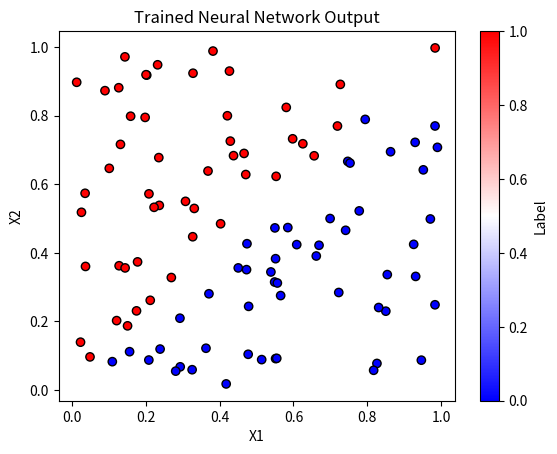
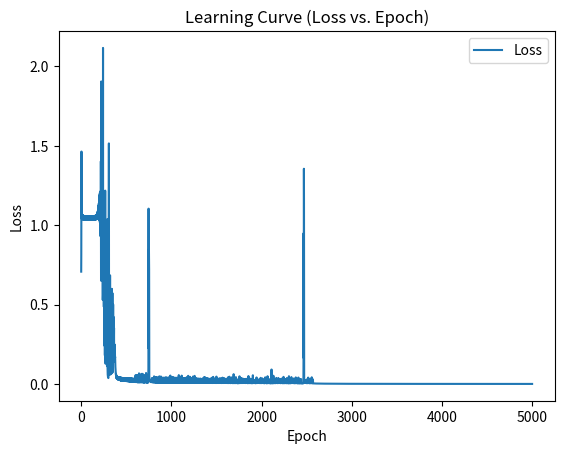
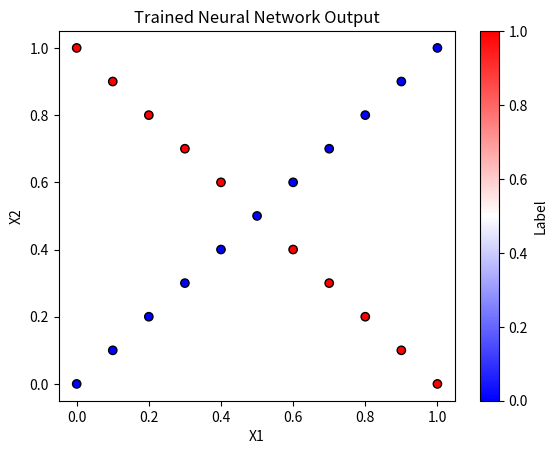
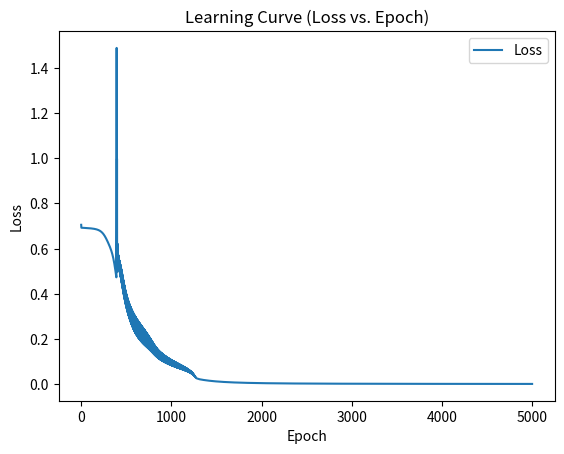

These charts were generated, in order, by the following Python code:
import numpy as np
import matplotlib.pyplot as plt
import matplotlib
matplotlib.use('Agg')  # 強制使用 TkAgg 介面

def sigmoid(x):
    #return x
    return 1 / (1 + np.exp(-x))

def sigmoid_derivative(x):
    #return 1
    return x * (1 - x)

def tanh(x):
    return np.tanh(x)

def tanh_derivative(x):
    return 1 - np.tanh(x) ** 2

def cross_entropy_derivative(y_true, y_pred):
    epsilon = 1e-12  
    y_pred = np.clip(y_pred, epsilon, 1 - epsilon)
    return (y_pred - y_true) / (y_pred * (1 - y_pred))
    
def generate_linear(n=100):  
    pts = np.random.uniform(0 , 1 , (n , 2))
    inputs = []
    labels = []
    for pt in pts:
        inputs.append([pt[0] , pt[1]])
        distance = (pt[0]-pt[1]) / 1.414
        if pt[0] > pt[1]:
            labels.append(0)
        else:
            labels.append(1)
    return np.array(inputs), np.array(labels).reshape(n, 1)

def generate_XOR_easy():
    inputs = []
    labels = []

    for i in range(11):
        inputs.append([0.1*i , 0.1*i])
        labels.append(0)

        if 0.1*i == 0.5:
            continue
        
        inputs.append([0.1*i , 1-0.1*i])
        labels.append(1)

    return np.array(inputs) , np.array(labels).reshape(21 , 1)

def plot_data(inputs, labels, title, filename):
    inputs = np.array(inputs)
    labels = np.array(labels).flatten()
    plt.scatter(inputs[:, 0], inputs[:, 1], c=labels, cmap='bwr', edgecolors='k')
    plt.xlabel("X1")
    plt.ylabel("X2")
    plt.title(title)
    plt.colorbar(label="Label")


    plt.savefig(filename, dpi=300)  
    plt.close()  
    print(f"Saved plot as {filename}")

def plot_comparison(y_true, y_pred):
    for i in range(len(y_true)):
        print(f"Iter{i}  Ground truth: {y_true[i][0]}  prediction: {y_pred[i][0]:.4f}")
    accuracy = np.mean((y_pred > 0.5).astype(int) == y_true) * 100
    epsilon = 1e-12  
    y_pred = np.clip(y_pred, epsilon, 1 - epsilon)
    loss = -np.mean(y_true * np.log(y_pred) + (1 - y_true) * np.log(1 - y_pred))
    print(f"Loss: {loss:.4f}  Accuracy: {accuracy:.1f}%")

def test_neural_network(X_test, y_test, W1, b1, W2, b2, W3, b3):
    Z1 = np.dot(X_test, W1) + b1
    A1 = sigmoid(Z1)
    Z2 = np.dot(A1, W2) + b2
    A2 = sigmoid(Z2)
    Z3 = np.dot(A2, W3) + b3
    A3 = sigmoid(Z3)
    plot_comparison(y_test, A3)

def plot_learning_curve(losses , index):
    plt.plot(range(len(losses)), losses, label="Loss")
    plt.xlabel("Epoch")
    plt.ylabel("Loss")
    plt.title("Learning Curve (Loss vs. Epoch)")
    plt.legend()
    plt.savefig(f"learning_curve_{index}.png", dpi=300)
    plt.close()
    print("Saved plot as learning_curve.png")

def train(X_train , y_train , X_test , y_test , index):    
    losses_1 = []
    
    input_size = 2
    hidden_size_1 = 4
    hidden_size_2 = 4
    output_size = 1
    learning_rate = 0.1
    epochs = 5000

    
    np.random.seed(42)
    W1 = np.random.randn(input_size, hidden_size_1)
    b1 = np.zeros((1, hidden_size_1))
    W2 = np.random.randn(hidden_size_1, hidden_size_2)
    b2 = np.zeros((1, hidden_size_2))
    W3 = np.random.randn(hidden_size_2, output_size)
    b3 = np.zeros((1, output_size))

    
    for epoch in range(epochs):
        # Forward Pass
        Z1 = np.dot(X_train, W1) + b1
        A1 = sigmoid(Z1)
        Z2 = np.dot(A1, W2) + b2
        A2 = sigmoid(Z2)
        Z3 = np.dot(A2, W3) + b3
        A3 = sigmoid(Z3)
        
        
        loss = -np.mean(y_train * np.log(A3 + 1e-12) + (1 - y_train) * np.log(1 - A3 + 1e-12))
        losses_1.append(loss)
        # Backpropagation
        dA3 = cross_entropy_derivative(y_train , A3)
        dZ3 = dA3 * sigmoid_derivative(A3)
        dW3 = np.dot(A2.T, dZ3)
        db3 = np.sum(dZ3, axis=0, keepdims=True)
        
        dA2 = np.dot(dZ3, W3.T)
        dZ2 = dA2 * sigmoid_derivative(A2)
        dW2 = np.dot(A1.T, dZ2)
        db2 = np.sum(dZ2, axis=0, keepdims=True)
        
        dA1 = np.dot(dZ2, W2.T)
        dZ1 = dA1 * sigmoid_derivative(A1)
        dW1 = np.dot(X_train.T, dZ1)
        db1 = np.sum(dZ1, axis=0, keepdims=True)
        
        
        W3 -= learning_rate * dW3
        b3 -= learning_rate * db3
        W2 -= learning_rate * dW2
        b2 -= learning_rate * db2
        W1 -= learning_rate * dW1
        b1 -= learning_rate * db1
        
        if epoch % 500 == 0:
            print(f"Epoch {epoch}: Loss = {loss:.4f}")

    
    predictions = (A3 > 0.5).astype(int)
    plot_data(X_train, predictions, "Trained Neural Network Output", f"nn_output_{index}.png")


    print("Testing Neural Network...")
    test_neural_network(X_test, y_test, W1, b1, W2, b2, W3, b3)

    plot_learning_curve(losses_1 , index)

def train_1(X_train , y_train , X_test , y_test , index):    
    losses_1 = []
    
    input_size = 2
    hidden_size_1 = 64
    hidden_size_2 = 64
    output_size = 1
    learning_rate = 0.01
    epochs = 10000

    
    np.random.seed(42)
    W1 = np.random.randn(input_size, hidden_size_1)
    b1 = np.zeros((1, hidden_size_1))
    W2 = np.random.randn(hidden_size_1, hidden_size_2)
    b2 = np.zeros((1, hidden_size_2))
    W3 = np.random.randn(hidden_size_2, output_size)
    b3 = np.zeros((1, output_size))

    
    for epoch in range(epochs):
        # Forward Pass
        Z1 = np.dot(X_train, W1) + b1
        A1 = tanh(Z1)
        Z2 = np.dot(A1, W2) + b2
        A2 = tanh(Z2)
        Z3 = np.dot(A2, W3) + b3
        A3 = sigmoid(Z3)
        
        
        loss = -np.mean(y_train * np.log(A3 + 1e-12) + (1 - y_train) * np.log(1 - A3 + 1e-12))
        losses_1.append(loss)
        # Backpropagation
        dA3 = cross_entropy_derivative(y_train , A3)
        dZ3 = dA3 * sigmoid_derivative(Z3)
        dW3 = np.dot(A2.T, dZ3)
        db3 = np.sum(dZ3, axis=0, keepdims=True)
        
        dA2 = np.dot(dZ3, W3.T)
        dZ2 = dA2 * tanh_derivative(A2)
        dW2 = np.dot(A1.T, dZ2)
        db2 = np.sum(dZ2, axis=0, keepdims=True)
        
        dA1 = np.dot(dZ2, W2.T)
        dZ1 = dA1 * tanh_derivative(A1)
        dW1 = np.dot(X_train.T, dZ1)
        db1 = np.sum(dZ1, axis=0, keepdims=True)
        
        
        W3 -= learning_rate * dW3
        b3 -= learning_rate * db3
        W2 -= learning_rate * dW2
        b2 -= learning_rate * db2
        W1 -= learning_rate * dW1
        b1 -= learning_rate * db1
        
        if epoch % 500 == 0:
            print(f"Epoch {epoch}: Loss = {loss:.4f}")

    
    predictions = (A3 > 0.5).astype(int)
    plot_data(X_train, predictions, "Trained Neural Network Output", f"nn_output_{index}.png")


    print("Testing Neural Network...")
    test_neural_network(X_test, y_test, W1, b1, W2, b2, W3, b3)

    plot_learning_curve(losses_1 , index)


def main():
    
    X_train, y_train = generate_linear()
    X_test, y_test = generate_linear()
    train(X_train , y_train , X_test , y_test , 1)
    
    X_train, y_train = generate_XOR_easy()
    X_test, y_test = generate_XOR_easy()
    train(X_train , y_train , X_test , y_test , 2)
    


if __name__ == "__main__":
    main()
